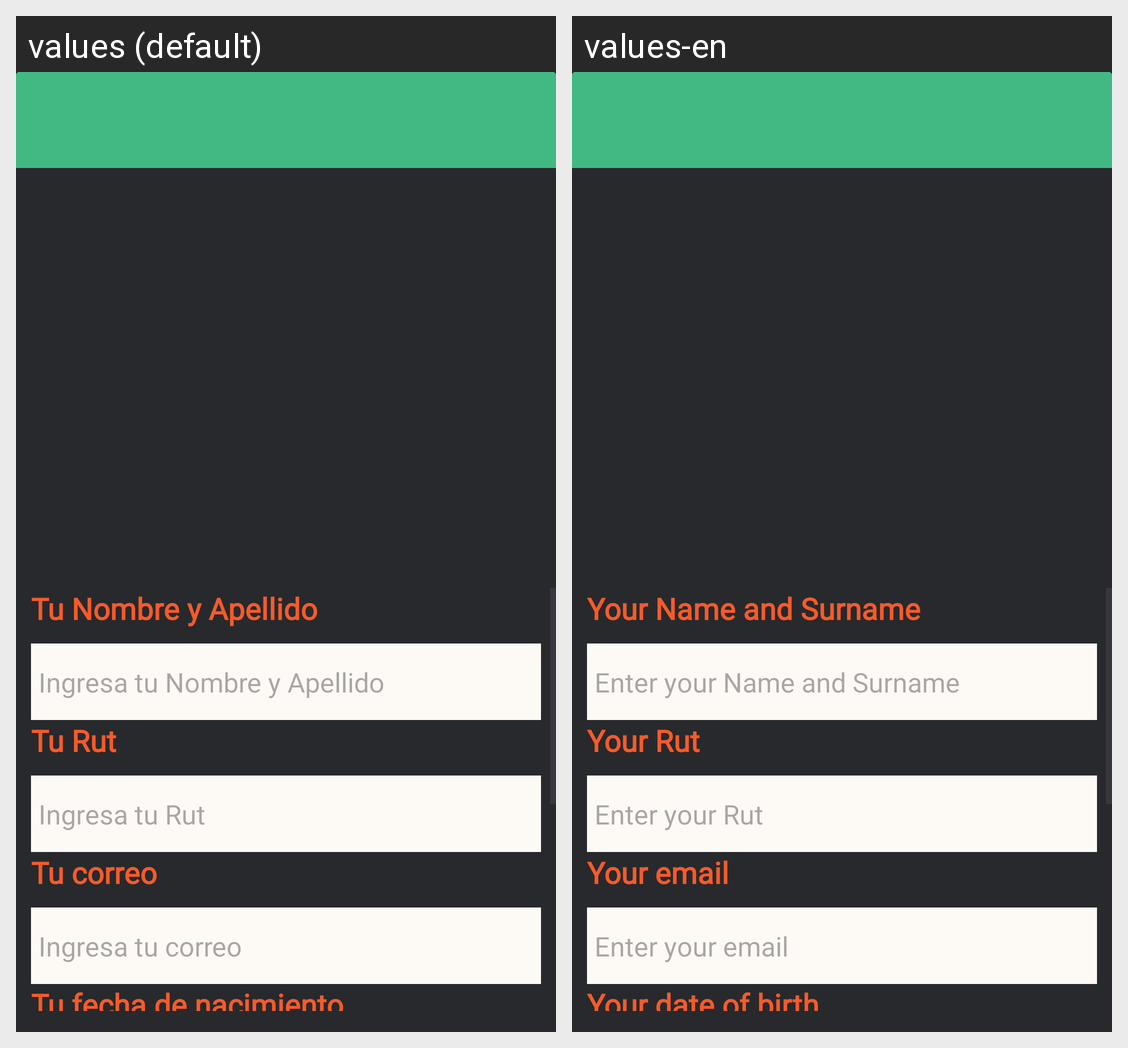

The Android screen above is rendered under two locales of the same app. Produce the string resources it draws, with the default and per-locale values.
Android screen res/layout/activity_formulario.xml rendered under 2 locales, left to right: values (default), values-en. Device: Nexus 5 (rendered at 1080×1920; each locale shown at half size, 540×960, under a caption strip naming it); theme Theme.Patitas.
Strings drawn on this screen, with the default value and each locale's value (text and hints the layout hard-codes, and strings that could not be matched under every locale, appear in the picture but are not listed):

nameandlastname
  values: Tu Nombre y Apellido
  values-en: Your Name and Surname

nameandlastnameIn
  values: Ingresa tu Nombre y Apellido
  values-en: Enter your Name and Surname

rut
  values: Tu Rut
  values-en: Your Rut

rutIn
  values: Ingresa tu Rut
  values-en: Enter your Rut

correo
  values: Tu correo
  values-en: Your email

correoIn
  values: Ingresa tu correo
  values-en: Enter your email

nacimiento
  values: Tu fecha de nacimiento
  values-en: Your date of birth
